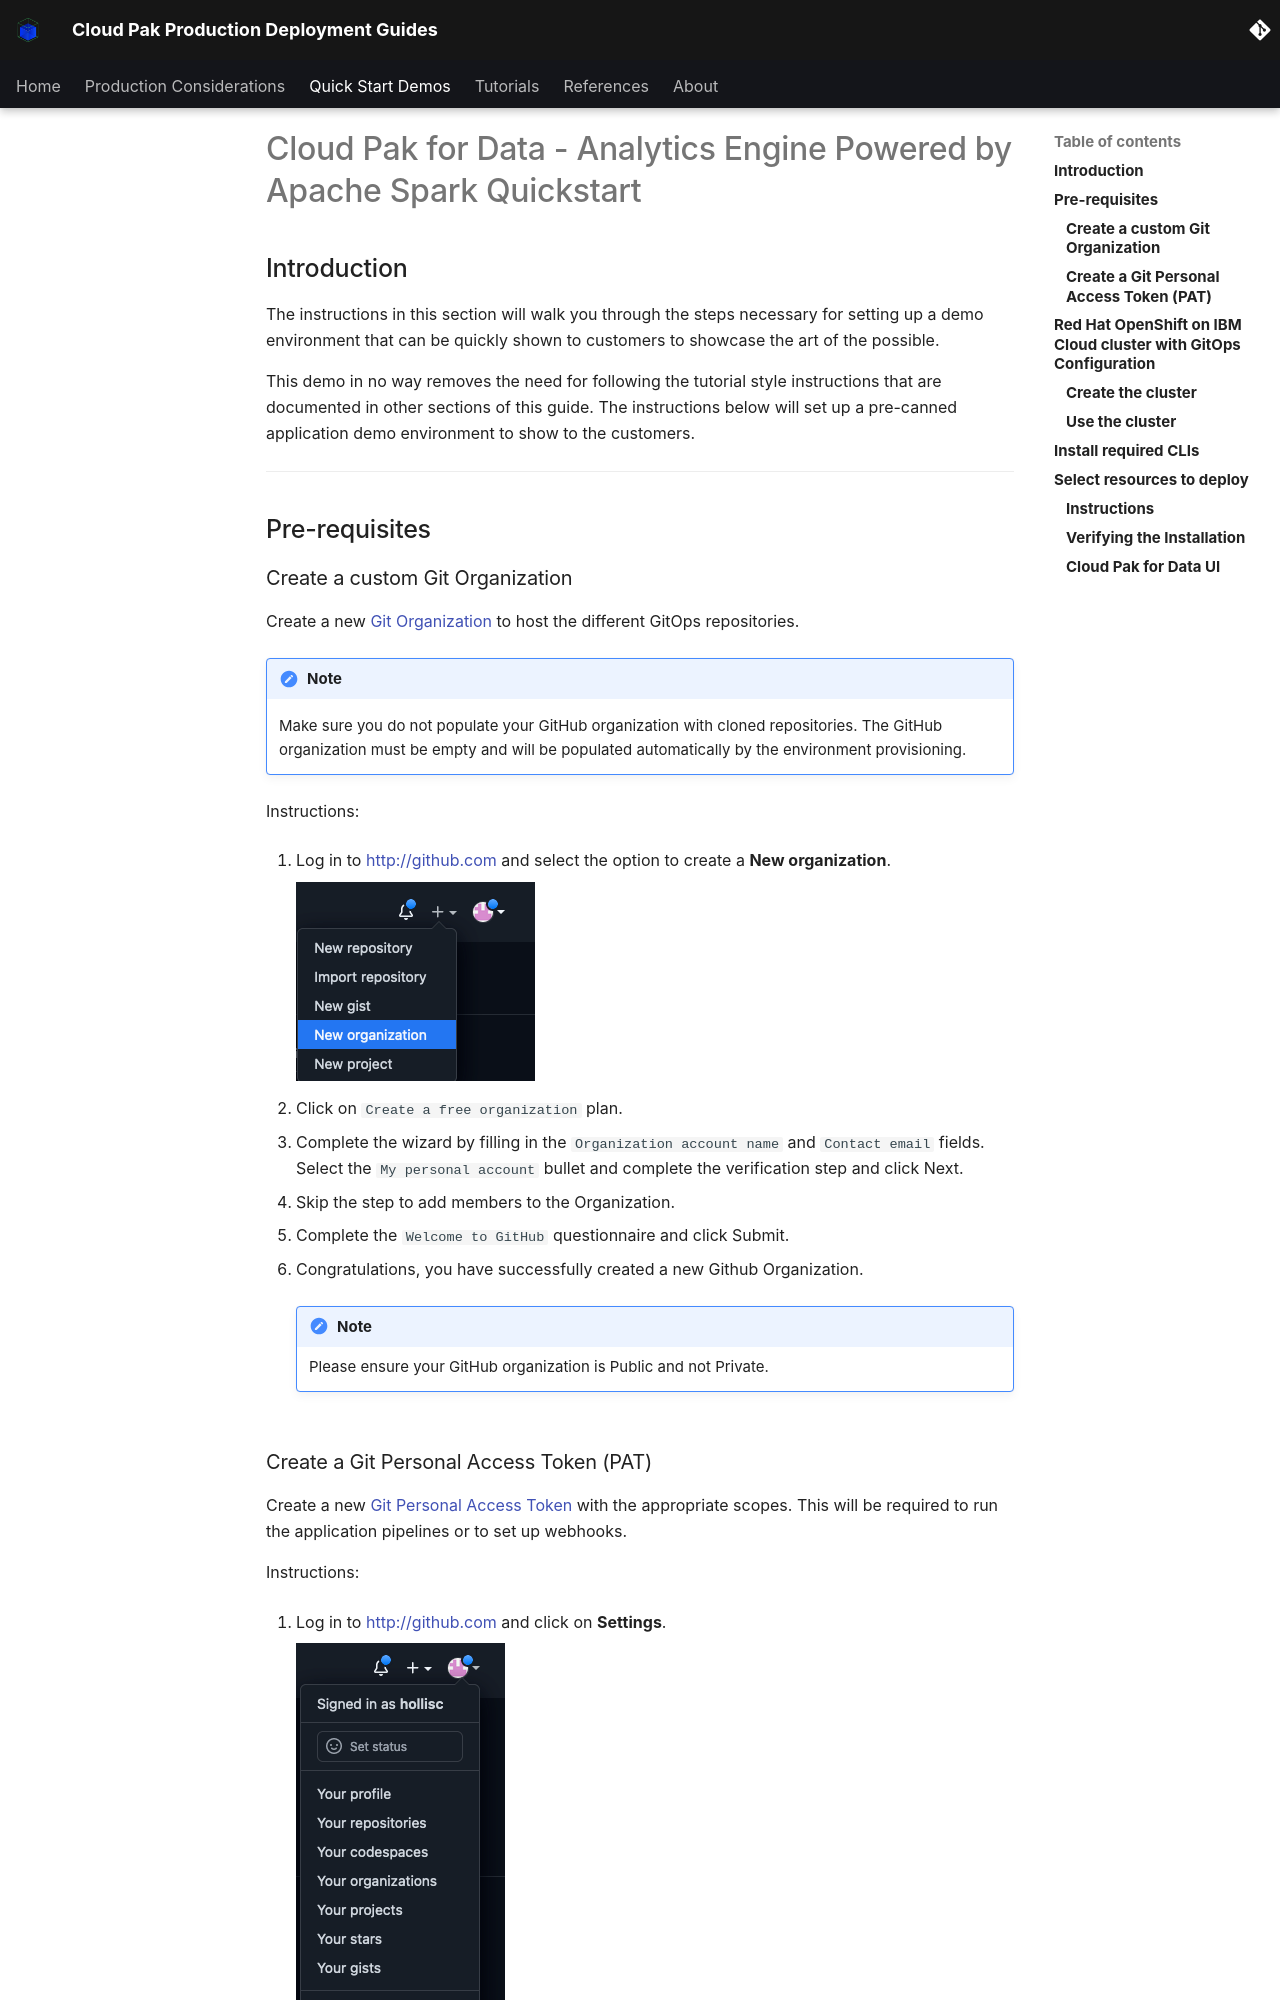

repository: ncolon/production-deployment-guides · page: quickstart/quickstart-cp4d-aespark/index.html · generator: mkdocs

# Cloud Pak for Data - Analytics Engine Powered by Apache Spark Quickstart

<!--- cSpell:ignore qube cntk autoplay allowfullscreen Codespaces AnalyticsEngine aespark -->


--8<-- "quickstart-overview.md"

---

--8<-- "gitops-cluster-prereq.md"

---

--8<-- "techzone-roks-bootstrapped-cluster.md"

    !!! note
        For this Cloud Pak for Data - Analytics Engine Powered by Apache Spark Quickstart we recommend you to request the Red Hat OpenShift on IBM Cloud cluster with GitOps Configuration with the following size:
          
          * Worker Node Count = **5**
          * Worker Node Flavor = **16 vCPU x 64 GB - 300 GB Secondary Storage**
          * NFS Size = **1 TB**

--8<-- "techzone-roks-bootstrapped-cluster-use.md"

---
